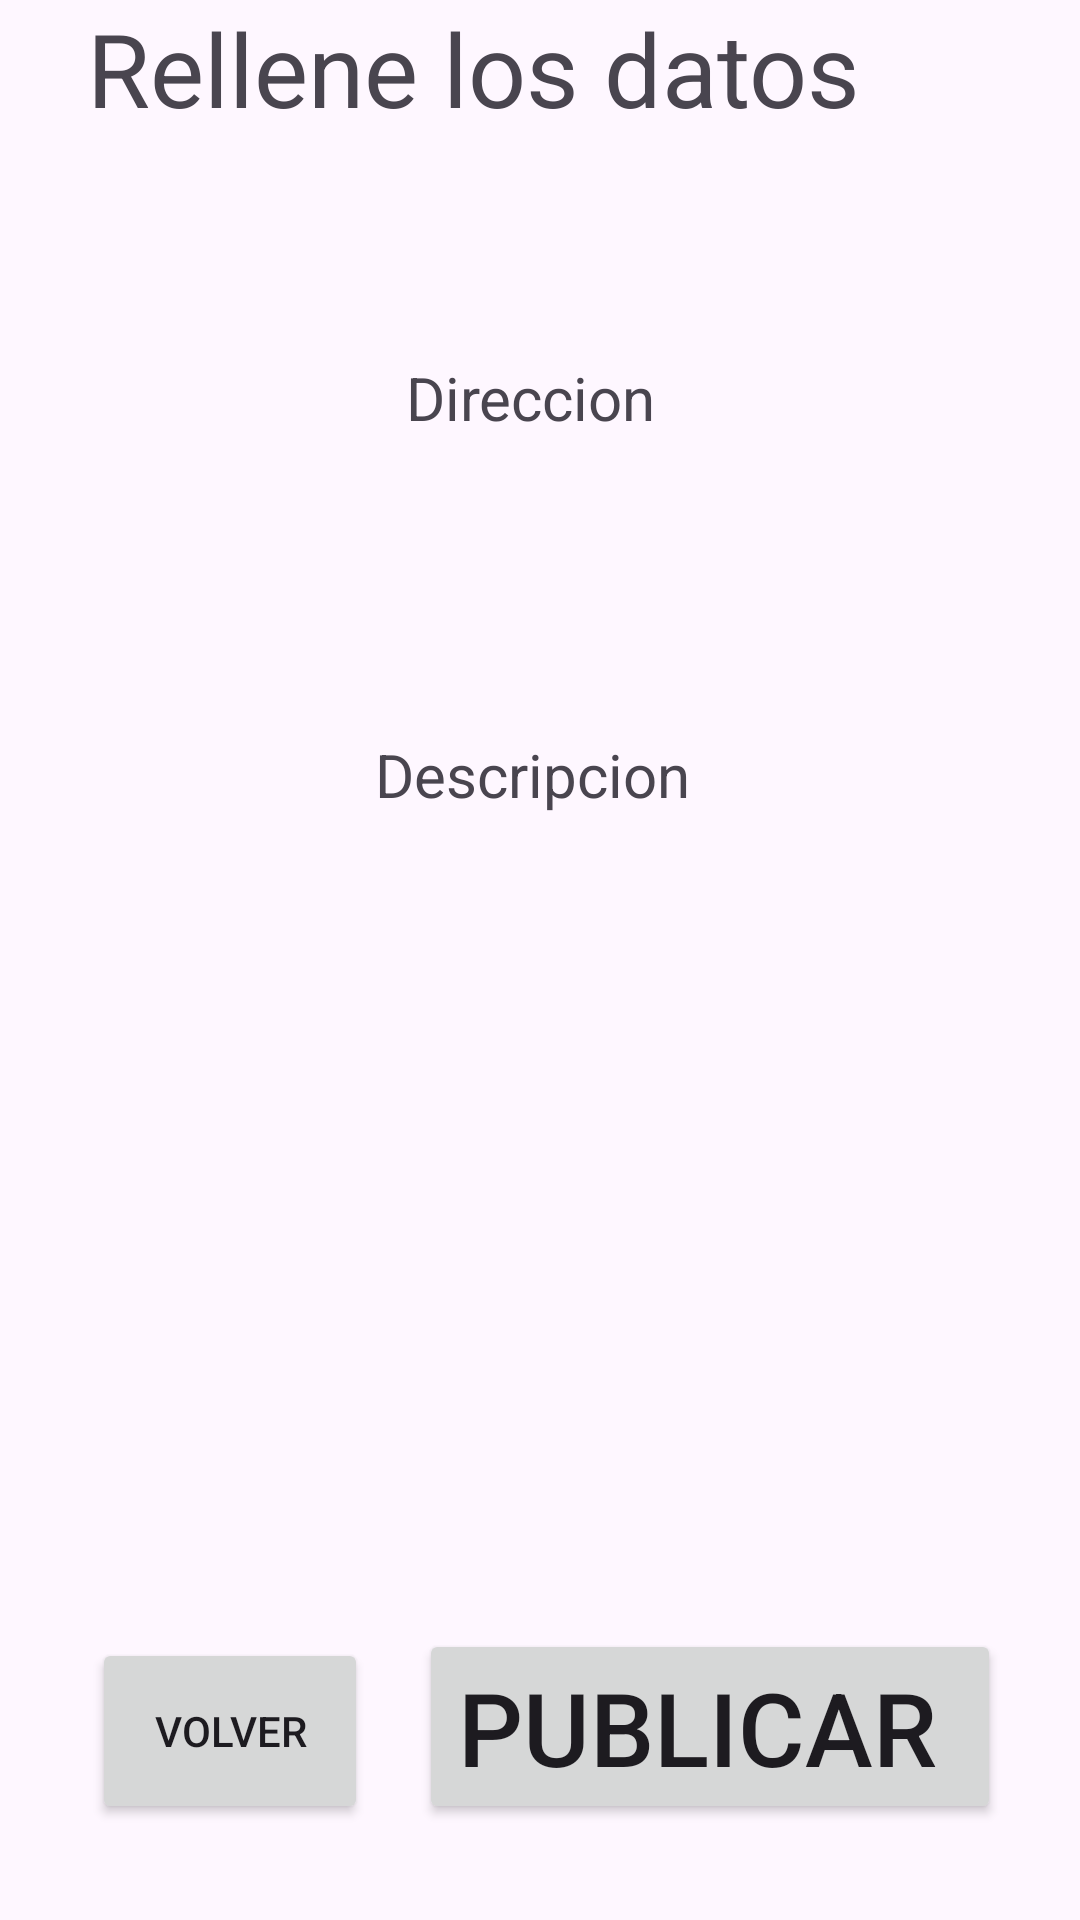

Reconstruct the res/layout file that produces this screen, plus the resources it refers to.
<!-- AndroidManifest.xml: application theme Theme.Ejemploapp -->
<!-- res/layout/activity_info.xml -->
<?xml version="1.0" encoding="utf-8"?>
<androidx.constraintlayout.widget.ConstraintLayout xmlns:android="http://schemas.android.com/apk/res/android"
    xmlns:app="http://schemas.android.com/apk/res-auto"
    xmlns:tools="http://schemas.android.com/tools"
    android:layout_width="match_parent"
    android:layout_height="match_parent"
    tools:context=".info">

    <TextView
        android:id="@+id/textView3"
        android:layout_width="wrap_content"
        android:layout_height="wrap_content"
        android:text="Descripcion "
        android:textSize="20sp"
        app:layout_constraintBottom_toBottomOf="parent"
        app:layout_constraintEnd_toEndOf="parent"
        app:layout_constraintStart_toStartOf="parent"
        app:layout_constraintTop_toTopOf="parent"
        app:layout_constraintVertical_bias="0.399" />

    <Button
        android:id="@+id/btnpublicar"
        android:layout_width="194dp"
        android:layout_height="65dp"
        android:layout_marginBottom="32dp"
        android:text="Publicar "
        android:textSize="34sp"
        app:layout_constraintBottom_toBottomOf="parent"
        app:layout_constraintEnd_toEndOf="parent"
        app:layout_constraintHorizontal_bias="0.842"
        app:layout_constraintStart_toStartOf="parent" />

    <TextView
        android:id="@+id/textView"
        android:layout_width="302dp"
        android:layout_height="47dp"
        android:text="Rellene los datos"
        android:textSize="34sp"
        app:layout_constraintEnd_toEndOf="parent"
        app:layout_constraintStart_toStartOf="parent"
        tools:layout_editor_absoluteY="47dp" />

    <TextView
        android:id="@+id/textView2"
        android:layout_width="wrap_content"
        android:layout_height="wrap_content"
        android:text="Direccion "
        android:textSize="20sp"
        app:layout_constraintBottom_toBottomOf="parent"
        app:layout_constraintEnd_toEndOf="parent"
        app:layout_constraintHorizontal_bias="0.498"
        app:layout_constraintStart_toStartOf="parent"
        app:layout_constraintTop_toTopOf="parent"
        app:layout_constraintVertical_bias="0.194" />

    <Button
        android:id="@+id/btnVolver"
        android:layout_width="92dp"
        android:layout_height="62dp"
        android:layout_marginBottom="32dp"
        android:text="Volver"
        app:layout_constraintBottom_toBottomOf="parent"
        app:layout_constraintEnd_toEndOf="parent"
        app:layout_constraintHorizontal_bias="0.115"
        app:layout_constraintStart_toStartOf="parent" />
</androidx.constraintlayout.widget.ConstraintLayout>
<!-- resources referenced by this layout -->
<resources>
  <style name="Theme.Ejemploapp" parent="Base.Theme.Ejemploapp" />
  <style name="Base.Theme.Ejemploapp" parent="Theme.Material3.DayNight.NoActionBar">
          
          
      </style>
</resources>
